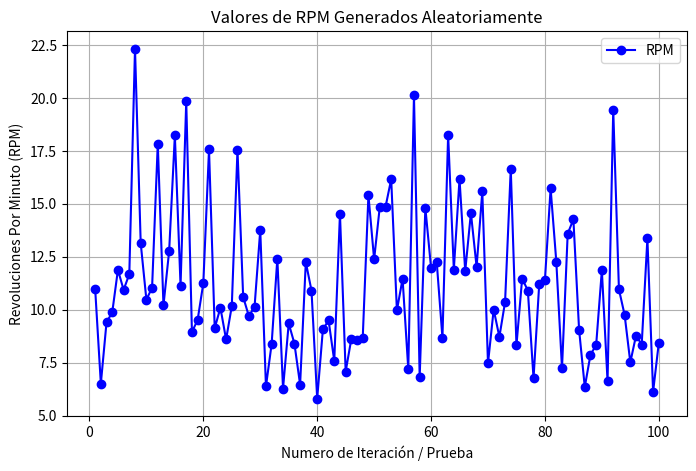

Generate this figure with matplotlib:
import random
import math
import csv 
import matplotlib.pyplot as plt  

#Random valores de las variables
min_radius = 0.6
max_radius = 1.37

min_speed = 7.0
max_speed = 16.0

min_relacion = 8.5
max_relacion = 11.0

num_results = 100
random_relacion = random.uniform(min_relacion, max_relacion)

#Donde guardamos los datos
output_file_path = 'values.csv'



head = ["Velocidad Angular", "Radio de la rueda (m)", "Relacion de Transmision", "RPM"]
data = [head]

rpm_values = []

for i in range(num_results):
    random_radius = random.uniform(min_radius, max_radius)
    random_speed = random.uniform(min_speed,  max_speed)
    r_RPM= (random_speed * 60) / (2 * math.pi * random_radius * random_relacion)
    print(f"radio: {random_radius: .2f} m")
    print(f"Velocidad: {random_speed: .2f} rad/s")
    print(f"Relacion: {random_relacion: .2f}")
    print(f"RPM: {r_RPM: .2f} RPM")
    data_val = [round(random_speed, 2), round(random_radius, 2), round(random_relacion, 2), round(r_RPM, 2)]
    data.append(data_val)

    rpm_values.append(r_RPM)
#Guardamos todos los datos en el csv
with open(output_file_path, mode = 'w', newline = '') as csv_file:
    writer = csv.writer(csv_file)
    writer.writerows(data)

    plt.figure(figsize=(8, 5)) 
    plt.plot(range(1, num_results + 1), rpm_values, marker='o', linestyle='-', color='b', label='RPM')

  
    plt.title('Valores de RPM Generados Aleatoriamente')
    plt.xlabel('Numero de Iteración / Prueba')
    plt.ylabel('Revoluciones Por Minuto (RPM)')
    plt.grid(True) 
    plt.legend()   

    plt.show()
